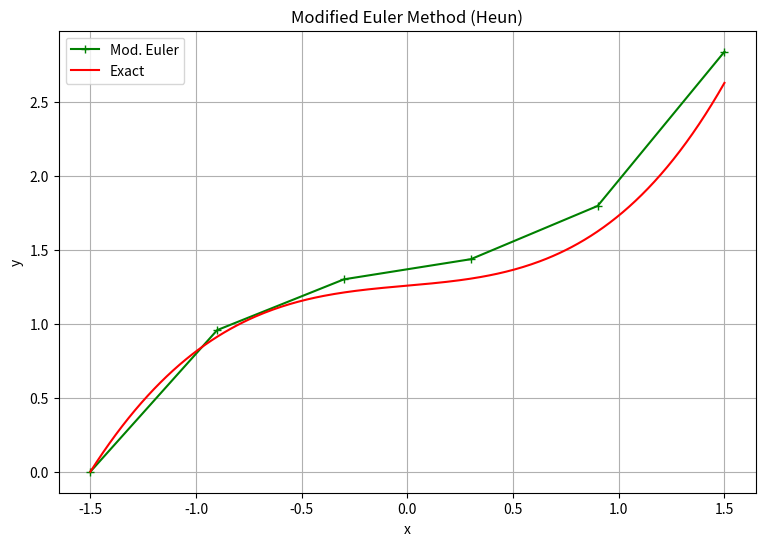

Python code for this plot:
# ============================================================
# TOPIC: ODE — modified Euler method (Heun) for y'(x) = f(x, y)
# DESCRIPTION:
# Computes k1 = f(x_i, y_i), predicts with classical Euler step,
# evaluates slope k2 at the endpoint and takes the average
# (k1 + k2) / 2 as the effective slope. Convergence order p = 2.
# USE WHEN:
# When a first-order ODE needs to be solved with a Heun-type second-order
# method.
# EXAMPLE:
# Solve y' = t^2 + 0.1 * y with y(-1.5) = 0 on [-1.5, 1.5] with n = 5.
# ============================================================

import numpy as np
import matplotlib.pyplot as plt

# ============================================================
# PART 1 — Inputs
# ============================================================
def f(x, y):
    return x**2 + 0.1 * y

a, b = -1.5, 1.5
y0   = 0.0
n    = 5

def y_exact(x):
    return -10*x**2 - 200*x - 2000 + 1722.5 * np.exp(0.05 * (2*x + 3))

# ============================================================
# PART 2 — Method selection
# ============================================================
# Only one method: modified Euler (Heun).

# ============================================================
# PART 3 — Implementation
# ============================================================
def solve_ode_modified_euler(f, a, b, y0, n, y_exact=None):
    h = (b - a) / n
    x = np.array([a + i * h for i in range(n + 1)])
    y = np.zeros(n + 1)
    y[0] = y0

    print(f"{'i':<3} {'x_i':<10} {'y_i':<14}")
    print(f"{0:<3} {x[0]:<10.4f} {y[0]:<14.6f}")
    for i in range(n):
        k1 = f(x[i], y[i])
        y_euler = y[i] + h * k1
        k2 = f(x[i + 1], y_euler)
        y[i + 1] = y[i] + h * (k1 + k2) / 2
        print(f"{i+1:<3} {x[i+1]:<10.4f} {y[i+1]:<14.6f}")

    plt.figure(figsize=(9, 6))
    plt.plot(x, y, 'g-+', label='Mod. Euler')
    if y_exact is not None:
        xs = np.linspace(a, b, 300)
        plt.plot(xs, y_exact(xs), 'r-', label='Exact')
        err = np.abs(y_exact(x) - y)
        print("\nAbsolute error:")
        for i in range(n + 1):
            print(f"  i = {i}, x = {x[i]:.4f}, err = {err[i]:.6e}")
    plt.xlabel('x'); plt.ylabel('y'); plt.legend(); plt.grid(True)
    plt.title("Modified Euler Method (Heun)")
    plt.show()
    return x, y

# ============================================================
# PART 4 — Call
# ============================================================
solve_ode_modified_euler(f, a, b, y0, n, y_exact)
